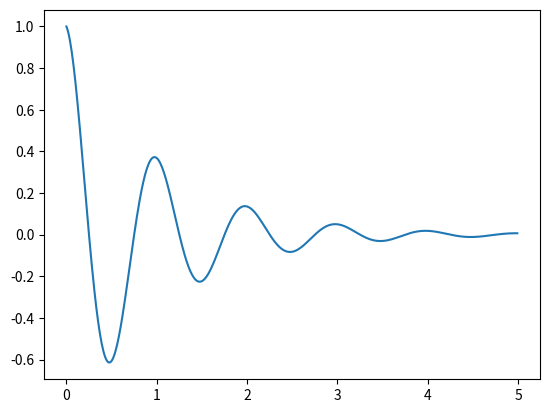

Write Python code to recreate this figure.
import numpy as np
import matplotlib.pyplot as plt

def f(t):
    return np.exp(-t) * np.cos(2*np.pi*t)

t1 = np.arange(0.0, 5.0, 0.01)

plt.plot(t1, f(t1))


plt.savefig('./graph.png')